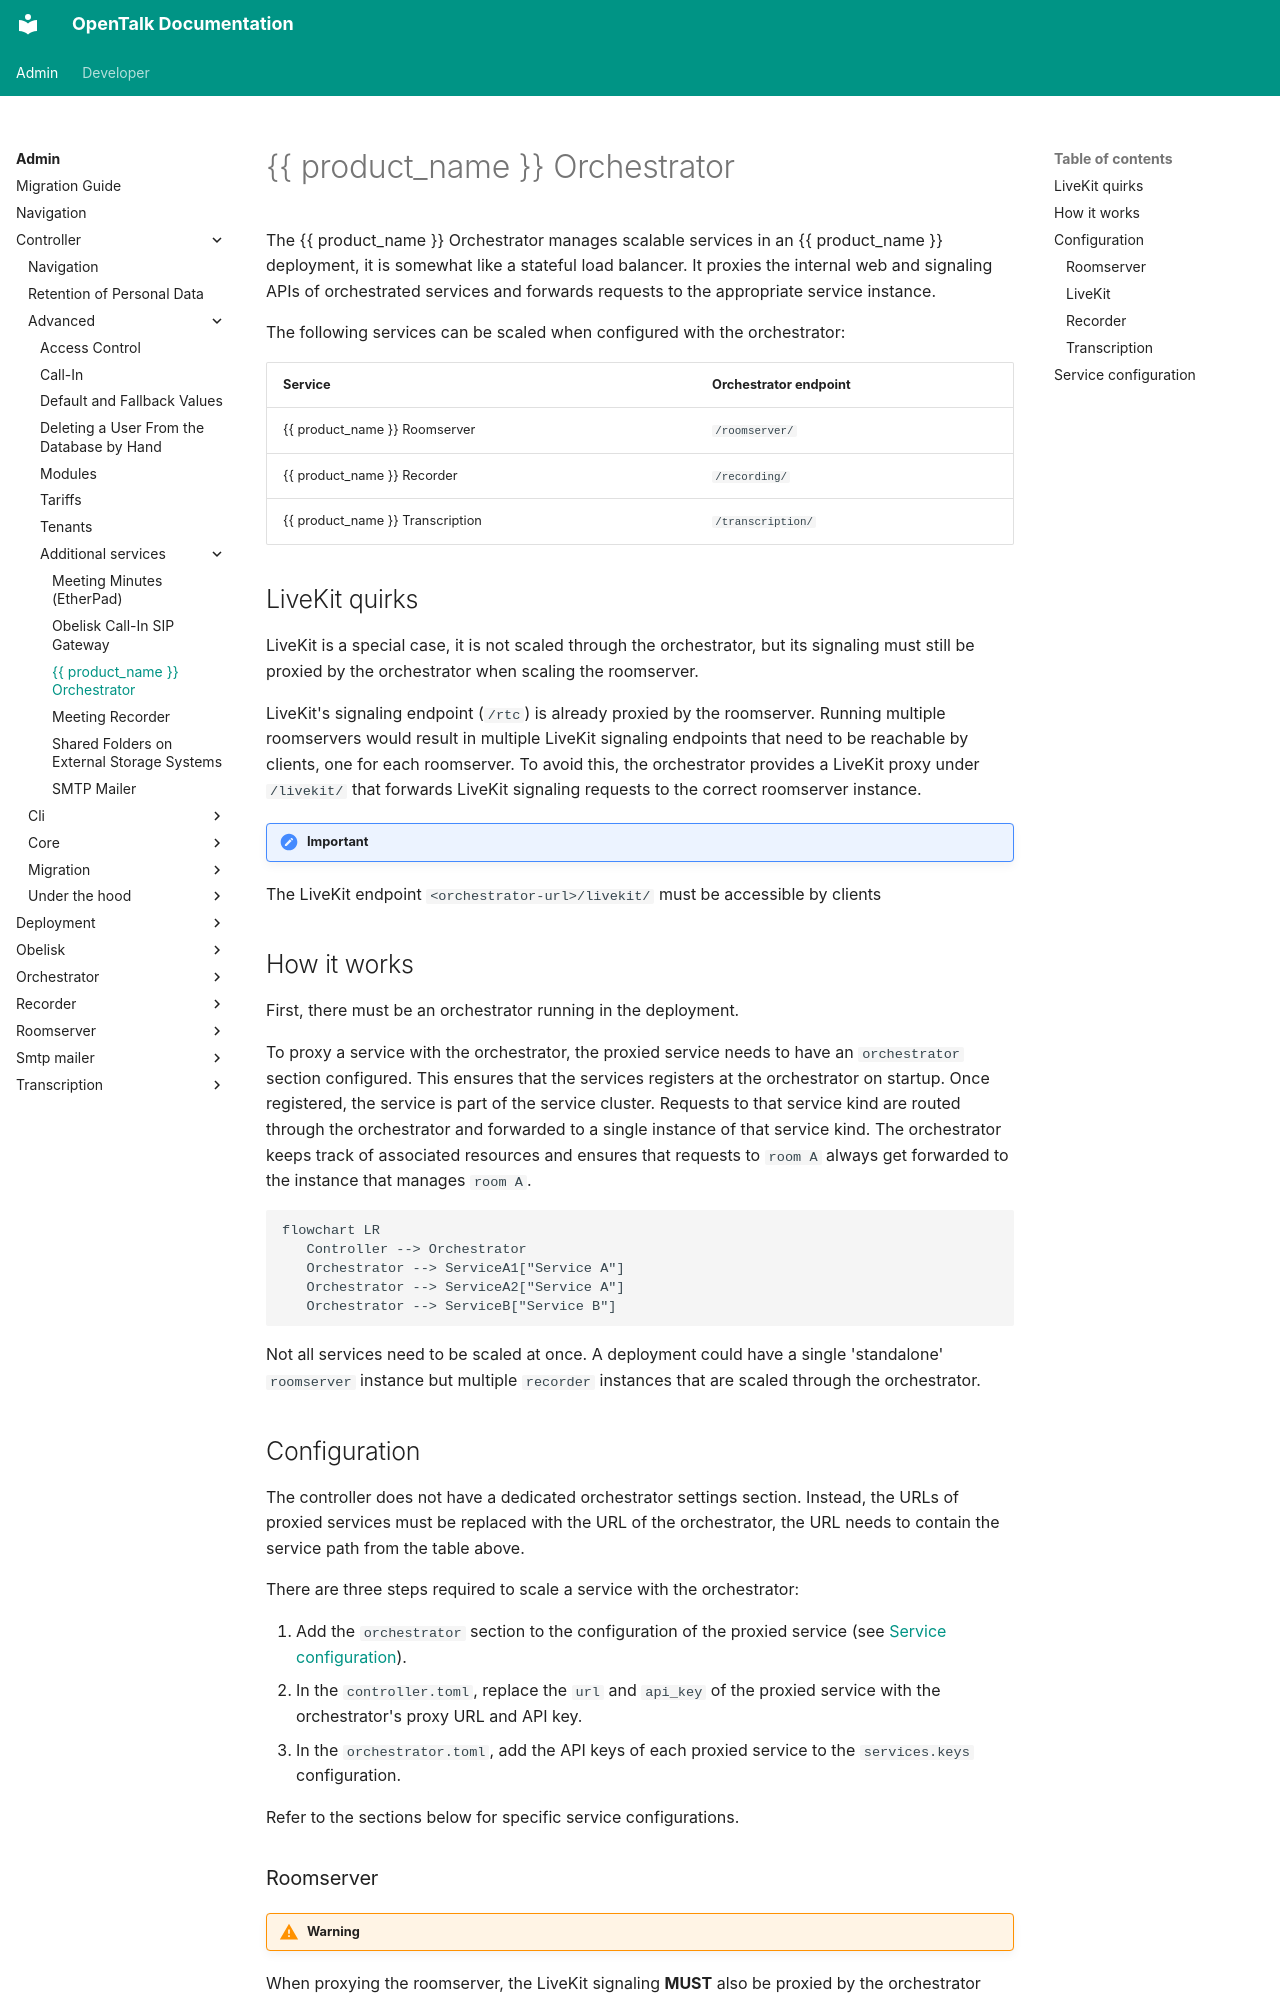

repository: opentalk-mirrors/opentalk · page: admin/controller/advanced/additional_services/orchestrator/index.html · generator: mkdocs

# {{ product_name }} Orchestrator

The {{ product_name }} Orchestrator manages scalable services in an {{ product_name }} deployment, it is somewhat like
a stateful load balancer. It proxies the internal web and signaling APIs of orchestrated services and forwards requests
to the appropriate service instance.

The following services can be scaled when configured with the orchestrator:

| Service                           | Orchestrator endpoint |
| --------------------------------- | --------------------- |
| {{ product_name }} Roomserver     | `/roomserver/`        |
| {{ product_name }} Recorder       | `/recording/`         |
| {{ product_name }} Transcription  | `/transcription/`     |

## LiveKit quirks

LiveKit is a special case, it is not scaled through the orchestrator, but its signaling must still be proxied by the
orchestrator when scaling the roomserver.

LiveKit's signaling endpoint (`/rtc`) is already proxied by the roomserver. Running multiple roomservers would result in
multiple LiveKit signaling endpoints that need to be reachable by clients, one for each roomserver. To avoid this, the
orchestrator provides a LiveKit proxy under `/livekit/` that forwards LiveKit signaling requests to the correct
roomserver instance.

!!! important

  The LiveKit endpoint `<orchestrator-url>/livekit/` must be accessible by clients

## How it works

First, there must be an orchestrator running in the deployment.

To proxy a service with the orchestrator, the proxied service needs to have an `orchestrator` section configured. This
ensures that the services registers at the orchestrator on startup. Once registered, the service is part of the service
cluster. Requests to that service kind are routed through the orchestrator and forwarded to a single instance of that
service kind. The orchestrator keeps track of associated resources and ensures that requests to `room A` always get
forwarded to the instance that manages `room A`.

```mermaid
flowchart LR
   Controller --> Orchestrator
   Orchestrator --> ServiceA1["Service A"]
   Orchestrator --> ServiceA2["Service A"]
   Orchestrator --> ServiceB["Service B"]
```

Not all services need to be scaled at once. A deployment could have a single 'standalone' `roomserver` instance but
multiple `recorder` instances that are scaled through the orchestrator.
